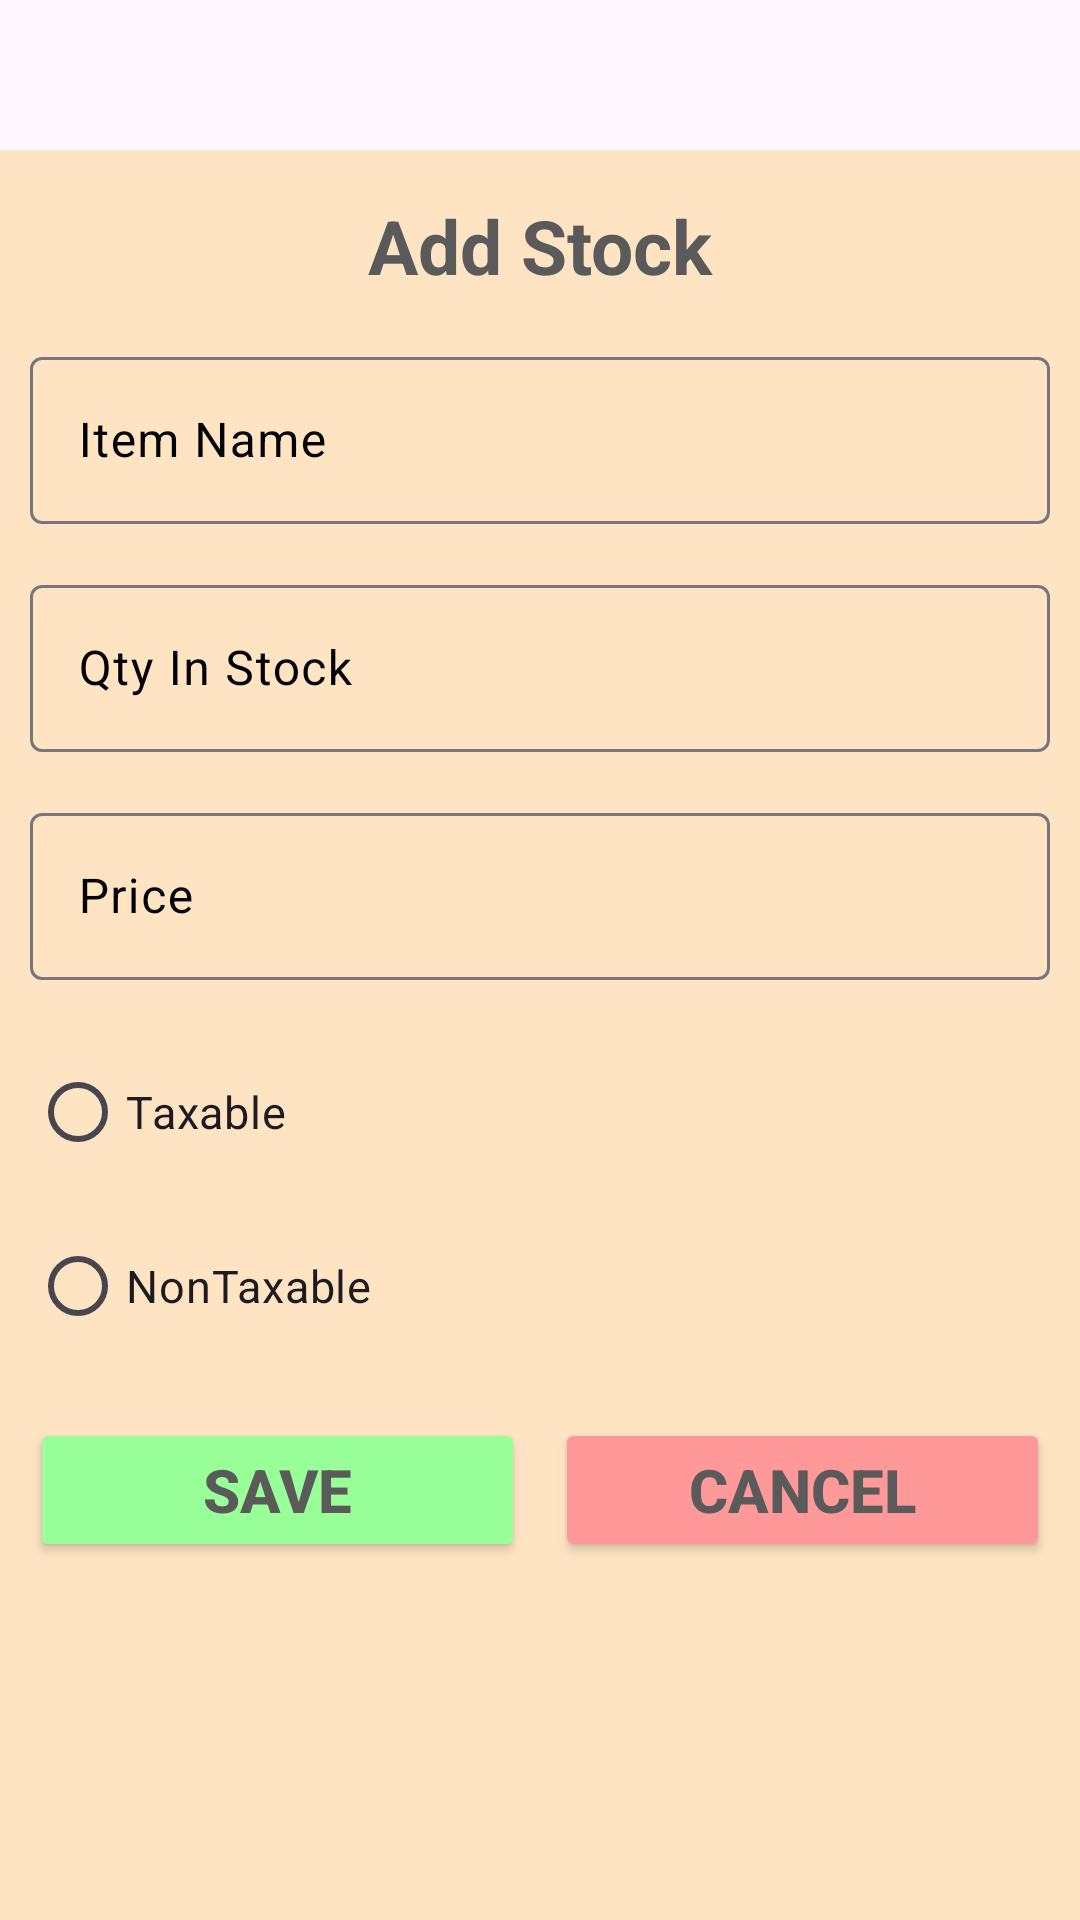

Android layout source for this screen:
<!-- AndroidManifest.xml: application theme Theme.GPGrocery -->
<!-- res/layout/fragment_add_stock.xml -->
<?xml version="1.0" encoding="utf-8"?>
<FrameLayout xmlns:android="http://schemas.android.com/apk/res/android"
    xmlns:tools="http://schemas.android.com/tools"
    android:layout_width="match_parent"
    android:layout_height="match_parent"
    tools:context=".Fragment.AddStockFragment">

    <LinearLayout
        android:layout_width="match_parent"
        android:layout_height="match_parent"
        android:layout_marginTop="50dp"
        android:background="@color/sand"
        android:orientation="vertical">

        <TextView
            android:layout_width="match_parent"
            android:layout_height="wrap_content"
            android:layout_gravity="center_horizontal"
            android:layout_marginTop="15dp"
            android:gravity="center_horizontal"
            android:text="@string/add_stock"
            android:textColor="@color/dark_grey"
            android:textSize="25sp"
            android:textStyle="bold" />

        <com.google.android.material.textfield.TextInputLayout
            android:id="@+id/txtLayItemName"
            android:layout_width="match_parent"
            android:layout_height="wrap_content"
            android:layout_marginStart="10dp"
            android:layout_marginTop="15dp"
            android:layout_marginEnd="10dp"
            android:hint="@string/item_name_hint"
            android:textColorHint="@color/black">

            <com.google.android.material.textfield.TextInputEditText
                android:id="@+id/edtItemName"
                android:layout_width="match_parent"
                android:layout_height="wrap_content"
                android:textColor="@color/black" />
        </com.google.android.material.textfield.TextInputLayout>

        <com.google.android.material.textfield.TextInputLayout
            android:id="@+id/txtLayQty"
            android:layout_width="match_parent"
            android:layout_height="wrap_content"
            android:layout_marginStart="10dp"
            android:layout_marginTop="15dp"
            android:layout_marginEnd="10dp"
            android:hint="@string/qty_in_stock_hint"
            android:textColorHint="@color/black">

            <com.google.android.material.textfield.TextInputEditText
                android:id="@+id/edtQty"
                android:layout_width="match_parent"
                android:layout_height="wrap_content"
                android:inputType="number"
                android:textColor="@color/black" />
        </com.google.android.material.textfield.TextInputLayout>

        <com.google.android.material.textfield.TextInputLayout
            android:id="@+id/txtLayPrice"
            android:layout_width="match_parent"
            android:layout_height="wrap_content"
            android:layout_marginStart="10dp"
            android:layout_marginTop="15dp"
            android:layout_marginEnd="10dp"
            android:hint="@string/price_hint"
            android:textColorHint="@color/black">

            <com.google.android.material.textfield.TextInputEditText
                android:id="@+id/edtPrice"
                android:layout_width="match_parent"
                android:layout_height="wrap_content"
                android:inputType="numberDecimal"
                android:textColor="@color/black" />
        </com.google.android.material.textfield.TextInputLayout>

        <RadioGroup
            android:id="@+id/rgTaxable"
            android:layout_width="match_parent"
            android:layout_height="wrap_content"
            android:layout_marginTop="10dp"
            android:layout_marginStart="10dp">

            <RadioButton
                android:id="@+id/rdTaxable"
                android:layout_width="match_parent"
                android:layout_height="48dp"
                android:layout_marginTop="10dp"
                android:text="@string/taxable"
                android:textSize="15sp" />

            <RadioButton
                android:id="@+id/rdnonTaxable"
                android:layout_width="match_parent"
                android:layout_height="48dp"
                android:layout_marginTop="10dp"
                android:text="@string/non_taxable"
                android:textSize="15sp" />
        </RadioGroup>

        <LinearLayout
            android:layout_width="match_parent"
            android:layout_height="wrap_content"
            android:layout_marginTop="10dp"
            android:background="@color/sand"
            android:orientation="horizontal">

            <Button
                android:id="@+id/btnSubmit"
                android:layout_width="0dp"
                android:layout_height="wrap_content"
                android:layout_weight="1"
                android:layout_marginStart="10dp"
                android:layout_marginTop="10dp"
                android:layout_marginEnd="5dp"
                android:backgroundTint="@color/green"
                android:text="@string/save_btn"
                android:textColor="@color/dark_grey"
                android:textSize="20sp"
                android:textStyle="bold" />

            <Button
                android:id="@+id/btnCancel"
                android:layout_width="0dp"
                android:layout_height="wrap_content"
                android:layout_weight="1"
                android:layout_marginStart="5dp"
                android:layout_marginTop="10dp"
                android:layout_marginEnd="10dp"
                android:backgroundTint="@color/red"
                android:text="@string/cancel_btn"
                android:textColor="@color/dark_grey"
                android:textSize="20sp"
                android:textStyle="bold" />
        </LinearLayout>
    </LinearLayout>
</FrameLayout>
<!-- resources referenced by this layout -->
<resources>
  <color name="black">#FF000000</color>
  <color name="dark_grey">#5A5A5A</color>
  <color name="green">#99FF99</color>
  <color name="red">#FF9999</color>
  <color name="sand">#FFE4C4</color>
  <string name="add_stock">Add Stock</string>
  <string name="cancel_btn">Cancel</string>
  <string name="item_name_hint">Item Name</string>
  <string name="non_taxable">NonTaxable</string>
  <string name="price_hint">Price</string>
  <string name="qty_in_stock_hint">Qty In Stock</string>
  <string name="save_btn">Save</string>
  <string name="taxable">Taxable</string>
  <style name="Theme.GPGrocery" parent="Base.Theme.GPGrocery" />
  <style name="Base.Theme.GPGrocery" parent="Theme.Material3.DayNight.NoActionBar">
          
          
      </style>
</resources>
